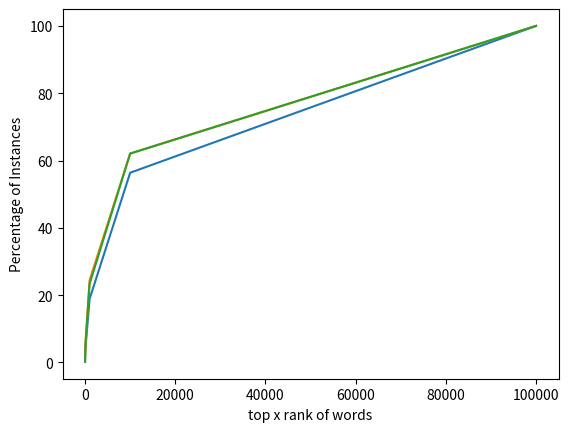

The script that saved this image: (Note: this script raises an exception after producing the figure.)
import matplotlib.pyplot as plt
import numpy as np

x = [1,10,100,1000,10000,100000]
y_baseline = [0.169468077748, 1.06868644947, 4.50300892301, 18.8490004842, 56.380991907, 100.0]
y_cnn_30 = [0.383897074082, 1.6358857301, 5.64778308086, 23.3416338106, 62.0771944387, 100.0]
y_100 = [0.587950473819, 2.2653385903, 6.27031887667, 24.4829494363, 49.270249706, 100.0]
y_10 = [0.197136335339, 1.10327177146, 4.99066196306, 23.9434184132, 62.0771944387, 100.0]
y_2000 = [0.84388185654, 3.50695164972, 8.79850591409, 20.0594867538, 40.7830116898, 100.0]
y_200 = [0.629452860206, 2.49360171543, 6.75797191672, 22.9266099467, 46.1679463236, 100.0]
y_30 = [0.373521477485, 1.89181711282, 5.96596804316, 24.4691153075, 62.0771944387, 100.0]
y_400 = [0.674413778792, 2.76336722695, 7.22833229577, 21.975513592, 42.8166286228, 100.0]
y_500 = [0.688247907588, 2.79449401674, 7.62606349865, 21.3875631182, 42.4119803555, 100.0]
y_50 = [0.542989555233, 1.98519748219, 6.13197758871, 24.2304765857, 52.4209725393, 100.0]
y_80 = [0.404648267275, 2.11662170575, 6.29798713426, 24.2131839247, 50.3596873487, 100.0]
y_1000 = [0.788545341357, 2.95358649789, 7.87507781697, 22.027391575, 42.8442968804, 100.0]
plt.plot(x,y_baseline,label='Baseline')
plt.plot(x,y_30, label='LDA : num_topics = 30')
plt.plot(x,y_cnn_30,label='CNN : num_topics = 30')
#plt.plot(x,y_50, label='num_topics = 50')
#plt.plot(x,y_80, label='num_topics = 80')
#plt.plot(x,y_100, label='num_topics = 100')
#plt.plot(x,y_200, label='num_topics = 200')
#plt.plot(x,y_400, label = 'num_topics = 400')
#plt.plot(x,y_500, label = 'num_topics = 500')
#plt.plot(x,y_1000, label = 'num_topics = 1000')
#plt.plot(x,y_2000, label = 'num_topics = 2000')
plt.xlabel("top x rank of words")
plt.ylabel("Percentage of Instances")
plt.xscale("log",nonposx='clip')
plt.legend(bbox_to_anchor=(0., 1.02, 1., .102), loc=3,
            ncol=5, mode="expand", borderaxespad=0.)
plt.show()
